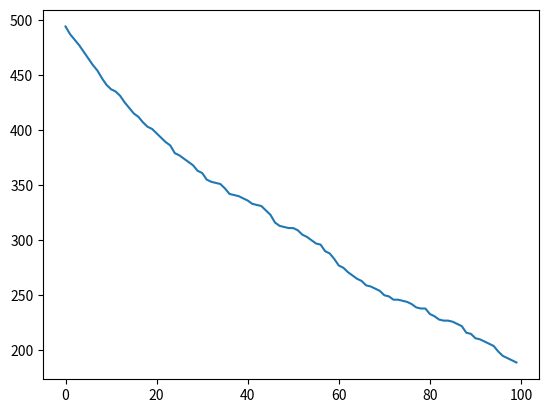

Recreate this plot in Python.
import numpy as np
import matplotlib.pyplot as plt

p=0.01  #probability of decay
q=1-p
N=500   # number of particles

def decay(N):
    population=[]
    for t in range(100):
        r=np.random.random(N)      
        survive=np.sum(r<q)    #this step here provides us ability to manipulate the graph
        # print(survive)
        population.append((survive))
        N=survive
    return population
x=range(100)
plt.plot((x), decay(N)) 
plt.show()  